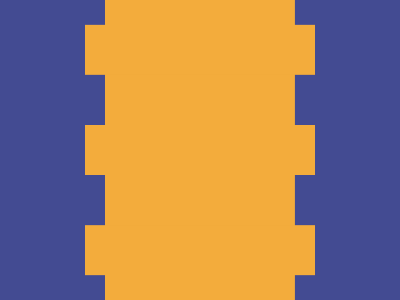

Reproduce this picture with HTML and CSS.

<!DOCTYPE html>
<html>

<head>
    <meta charset='utf-8'>
    <meta http-equiv='X-UA-Compatible' content='IE=edge'>
    <title>CSS Battle Daily Target Solution - 22nd October, 2024</title>
    <meta name='viewport' content='width=device-width, initial-scale=1'>
    <style>
        * {
            margin: 0;
            padding: 0;
        }

        body {
            min-height: 100vh;
            background: radial-gradient(#434B92, #F3AC3C);
            display: grid;
            place-items: center;
            user-select: none;
        }

        .wrapper {
            height: 300px;
            width: 400px;
            background: linear-gradient(#F3AC3C, #F3AC3C)center/201q 100%no-repeat#434B92
        }

        .parent {
            background: #F3AC3C;
            color: #F3AC3C;
            height: 50px;
            margin: 125px 85px;
            box-shadow: 0 106q, 0 -106q
        }
    </style>
</head>

<body>
    <div class="wrapper">
        <div class="parent">
        </div>
    </div>
</body>

</html>
